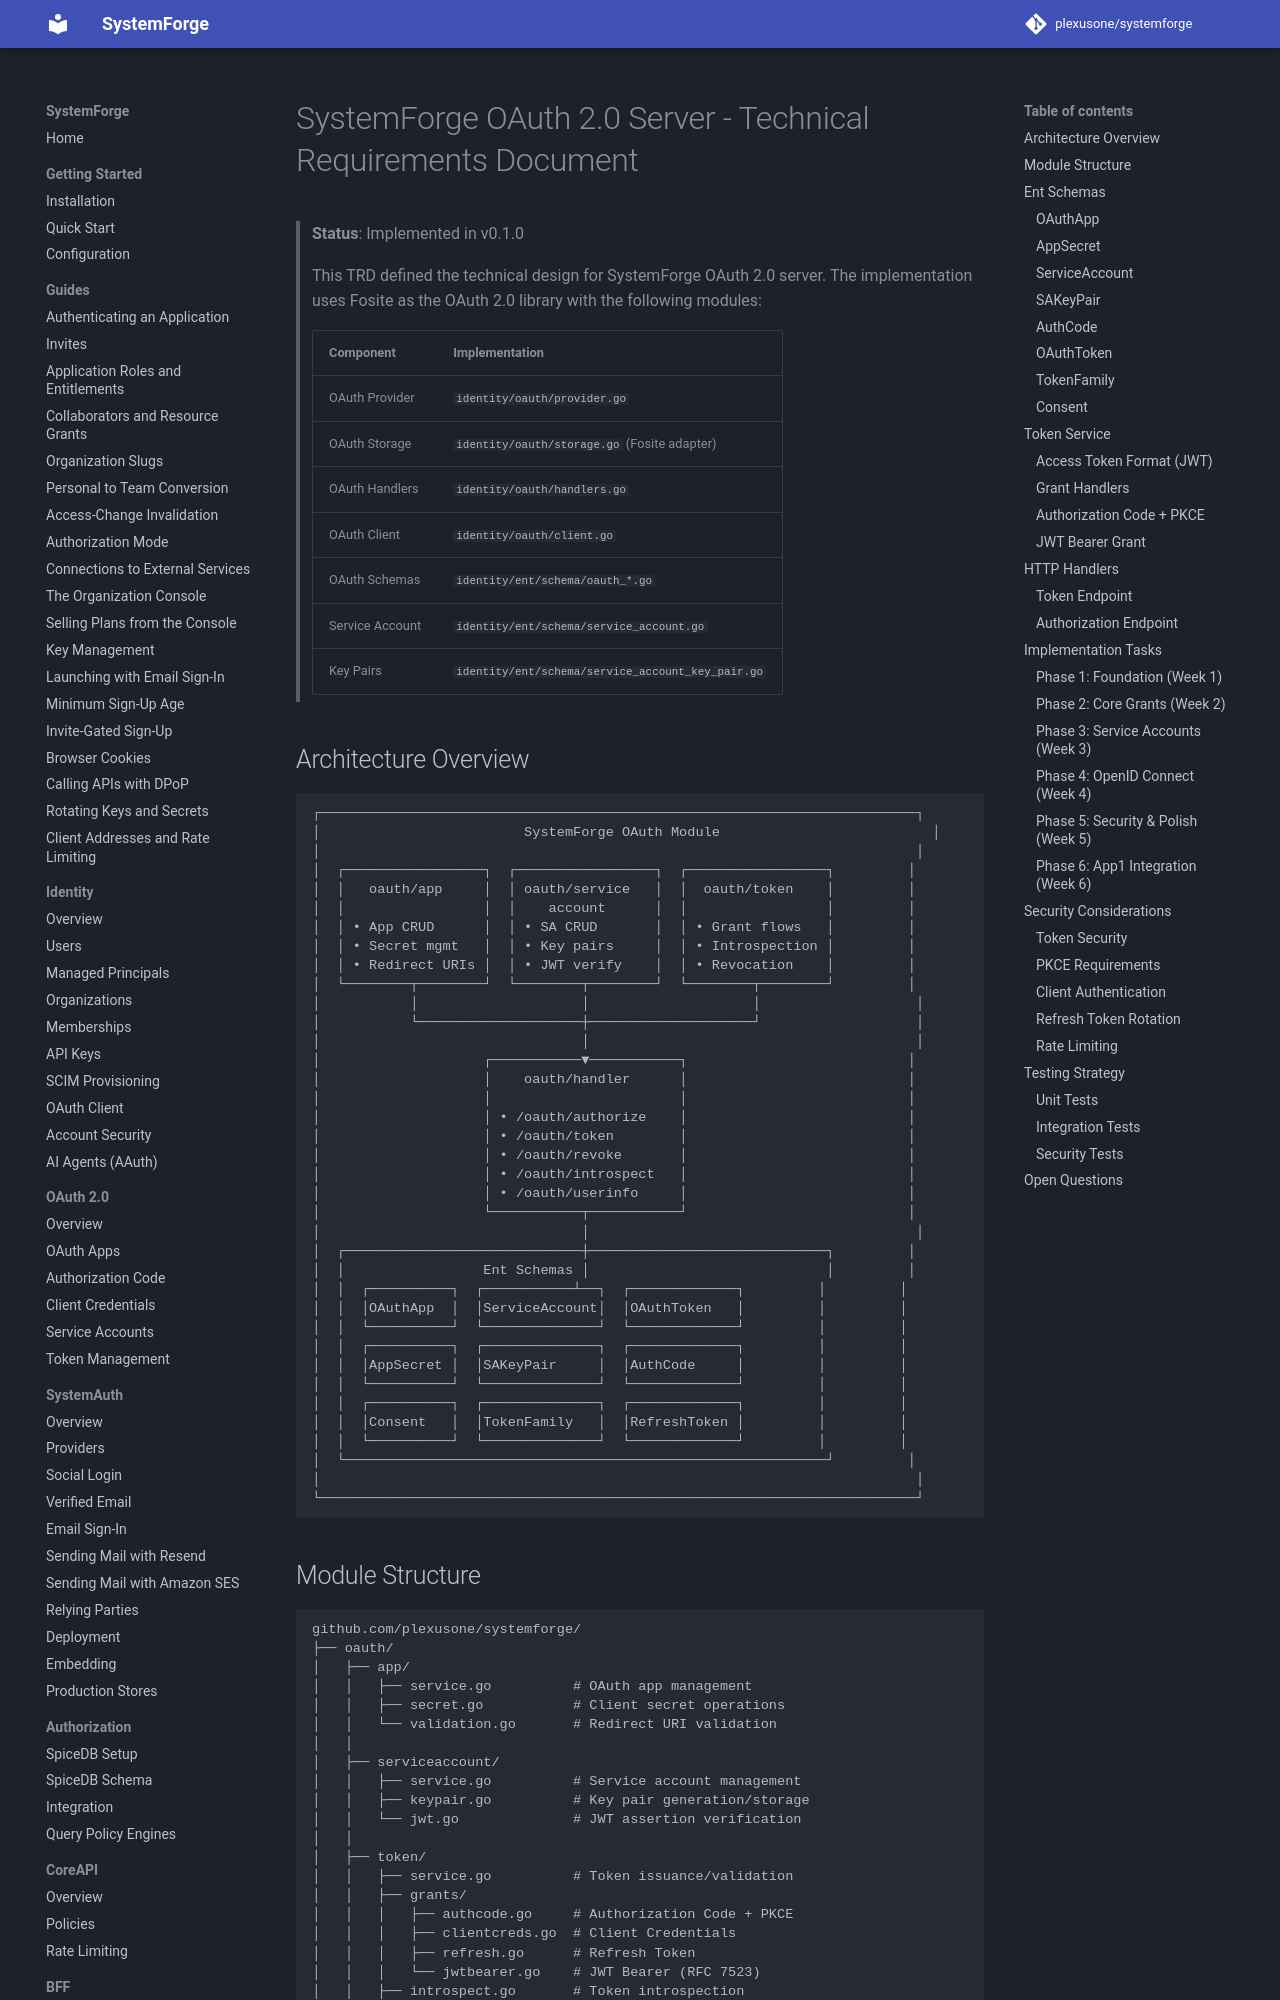

repository: plexusone/systemforge · page: specs/FEAT_OAUTH_TRD/index.html · generator: mkdocs

# SystemForge OAuth 2.0 Server - Technical Requirements Document

> **Status**: Implemented in v0.1.0
>
> This TRD defined the technical design for SystemForge OAuth 2.0 server. The implementation uses Fosite as the OAuth 2.0 library with the following modules:
>
> | Component | Implementation |
> |-----------|----------------|
> | OAuth Provider | `identity/oauth/provider.go` |
> | OAuth Storage | `identity/oauth/storage.go` (Fosite adapter) |
> | OAuth Handlers | `identity/oauth/handlers.go` |
> | OAuth Client | `identity/oauth/client.go` |
> | OAuth Schemas | `identity/ent/schema/oauth_*.go` |
> | Service Account | `identity/ent/schema/service_account.go` |
> | Key Pairs | `identity/ent/schema/service_account_key_pair.go` |
